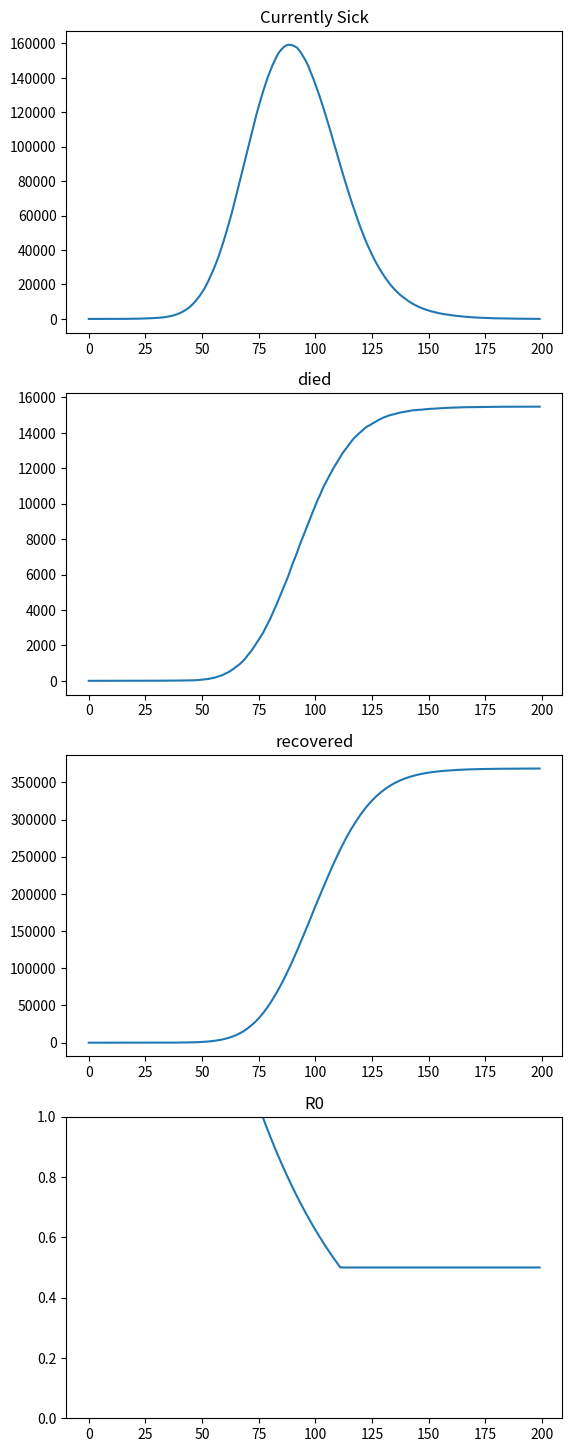

The script that saved this image:
import matplotlib.pyplot as plt
import numpy as np

duration = 200
survival = 0.96 #chance of surviving
recovery = 21 #median days to recover median
terminal = 14 #median days to die if not recovering
transmit = 5 #median days to transmit infection
start_of_lock_down = 40

R0 = np.zeros([10*duration])
sick = np.zeros([10*duration])
recovered = np.zeros([10*duration])
dead = np.zeros([10*duration])
new = np.zeros([10*duration])

# need to add patient zero fate to the other arrays
sick[0] = 10 
new[0] = 1
R0[0] = 2.1 #this was the initial reported R0, this should decline with aggressive social constraints

days = range(duration)

for d in days :
    if (d>0) : 
        sick[d] = sick[d] + sick[d-1] + new[d]
        dead[d] = dead[d] + dead[d-1]
        recovered[d] = recovered[d] + recovered[d-1]
        if (d > start_of_lock_down) :
            newR0 = R0[d-1] * 0.98
            R0[d] = max(0.5, newR0)
        else :
            R0[d] = R0[d-1]
    newly_infected = 0
    for patient in range(int(new[d])) :
        newly_infected = int(newly_infected + max(0,np.round(np.random.normal(R0[d],0.5))))
    for n in range(int(newly_infected)) :
        outcome = np.random.uniform()
        date_infected = int(d + np.round(max(1,np.random.normal(transmit,7))))
        new[date_infected] = new[date_infected] + 1
        if (outcome < survival) :
            time_to_recover = int(np.round(max(1,np.random.normal(recovery,7))))
            recovered[date_infected+time_to_recover] = recovered[date_infected+time_to_recover] + 1
            sick[date_infected+time_to_recover] = sick[date_infected+time_to_recover]-1
        else :
            time_to_die = int(np.round(max(1,np.random.normal(terminal,3))))
            dead[date_infected+time_to_die] = dead[date_infected+time_to_die]+1
            sick[date_infected+time_to_die] = sick[date_infected+time_to_die]-1
    
    
#print("sick",sick)
#print("new",new)
#print("recovered", recovered)
print("dead", R0[0:duration])

fig, axs = plt.subplots(4)
plt.ylim(bottom=0)
axs[0].set_title('Currently Sick')
axs[0].plot(sick[0:duration])
axs[1].set_title('died')
axs[1].plot(dead[0:duration])
axs[2].set_title('recovered')
axs[2].plot(recovered[0:duration])
axs[3].set_title('R0')
axs[3].plot(R0[0:duration])
plt.subplots_adjust(top=3)
